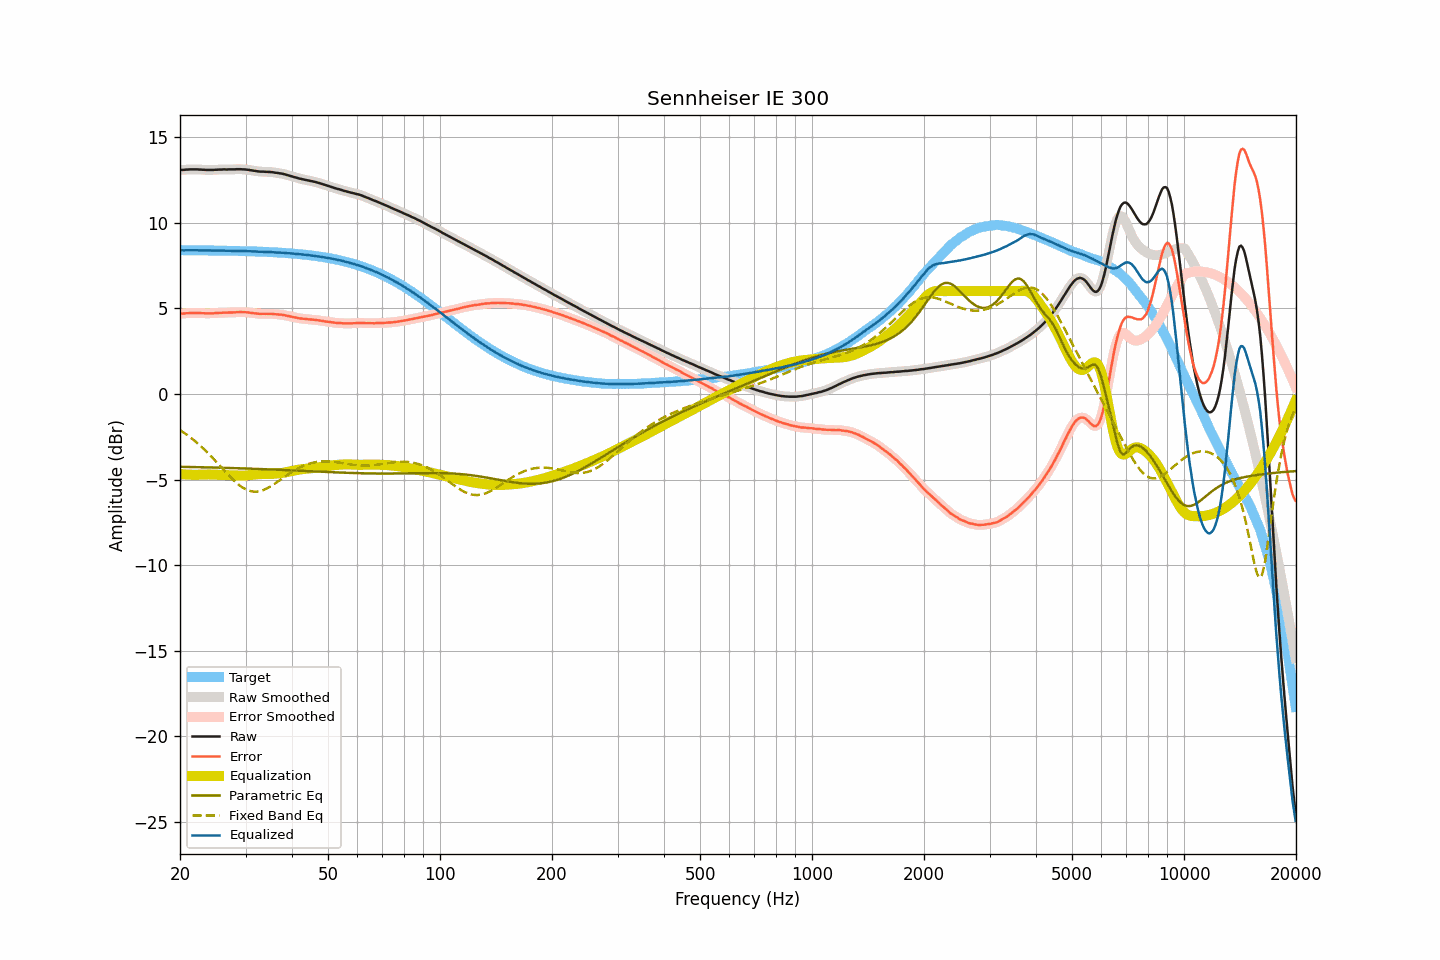

Data behind this chart, as committed beside it:
frequency, raw, smoothed, error, error_smoothed, equalization, parametric_eq, fixed_band_eq, equalized_raw, equalized_smoothed, target
20.00, 13.08, 13.08, 4.69, 4.69, -4.68, -4.26, -2.11, 8.40, 8.39, 8.39
20.20, 13.08, 13.08, 4.69, 4.69, -4.69, -4.26, -2.17, 8.39, 8.39, 8.39
20.40, 13.08, 13.08, 4.69, 4.69, -4.70, -4.26, -2.24, 8.38, 8.38, 8.39
20.61, 13.09, 13.09, 4.70, 4.70, -4.70, -4.26, -2.30, 8.38, 8.38, 8.39
20.81, 13.10, 13.09, 4.71, 4.71, -4.71, -4.26, -2.37, 8.39, 8.38, 8.39
21.02, 13.10, 13.10, 4.71, 4.71, -4.71, -4.26, -2.44, 8.38, 8.39, 8.39
21.23, 13.11, 13.10, 4.72, 4.72, -4.72, -4.27, -2.51, 8.39, 8.39, 8.39
21.44, 13.11, 13.11, 4.72, 4.72, -4.72, -4.27, -2.58, 8.39, 8.39, 8.38
21.66, 13.11, 13.11, 4.72, 4.72, -4.72, -4.27, -2.65, 8.38, 8.38, 8.38
21.87, 13.11, 13.11, 4.72, 4.73, -4.72, -4.27, -2.73, 8.38, 8.38, 8.38
22.09, 13.11, 13.11, 4.72, 4.72, -4.72, -4.27, -2.81, 8.38, 8.38, 8.38
22.31, 13.11, 13.10, 4.73, 4.72, -4.72, -4.28, -2.89, 8.39, 8.38, 8.38
22.54, 13.10, 13.10, 4.72, 4.72, -4.72, -4.28, -2.97, 8.38, 8.38, 8.38
22.76, 13.10, 13.09, 4.72, 4.72, -4.71, -4.28, -3.06, 8.38, 8.38, 8.38
22.99, 13.09, 13.09, 4.71, 4.71, -4.71, -4.28, -3.14, 8.38, 8.38, 8.38
23.22, 13.09, 13.08, 4.71, 4.71, -4.71, -4.29, -3.23, 8.38, 8.38, 8.38
23.45, 13.08, 13.08, 4.70, 4.70, -4.70, -4.29, -3.32, 8.37, 8.37, 8.38
23.69, 13.08, 13.08, 4.70, 4.70, -4.70, -4.29, -3.42, 8.37, 8.37, 8.38
23.92, 13.08, 13.08, 4.70, 4.70, -4.70, -4.29, -3.51, 8.37, 8.37, 8.37
24.16, 13.08, 13.08, 4.70, 4.70, -4.70, -4.29, -3.61, 8.37, 8.37, 8.37
24.40, 13.08, 13.08, 4.71, 4.71, -4.71, -4.30, -3.71, 8.37, 8.37, 8.37
24.65, 13.08, 13.08, 4.71, 4.71, -4.71, -4.30, -3.81, 8.37, 8.37, 8.37
24.89, 13.09, 13.08, 4.72, 4.72, -4.72, -4.30, -3.91, 8.37, 8.37, 8.37
25.14, 13.09, 13.09, 4.72, 4.72, -4.72, -4.30, -4.01, 8.37, 8.37, 8.37
25.39, 13.10, 13.09, 4.73, 4.73, -4.73, -4.31, -4.11, 8.37, 8.37, 8.37
25.65, 13.10, 13.10, 4.73, 4.73, -4.73, -4.31, -4.21, 8.37, 8.37, 8.36
25.91, 13.10, 13.10, 4.73, 4.74, -4.74, -4.31, -4.32, 8.36, 8.37, 8.36
26.16, 13.11, 13.10, 4.75, 4.74, -4.74, -4.31, -4.42, 8.37, 8.36, 8.36
26.43, 13.11, 13.10, 4.75, 4.74, -4.74, -4.32, -4.52, 8.36, 8.36, 8.36
26.69, 13.10, 13.10, 4.74, 4.75, -4.75, -4.32, -4.62, 8.35, 8.36, 8.36
26.96, 13.11, 13.10, 4.75, 4.75, -4.75, -4.32, -4.72, 8.36, 8.36, 8.36
27.23, 13.11, 13.11, 4.75, 4.75, -4.75, -4.33, -4.82, 8.36, 8.35, 8.35
27.50, 13.11, 13.11, 4.75, 4.75, -4.76, -4.33, -4.92, 8.35, 8.35, 8.35
27.77, 13.11, 13.11, 4.76, 4.76, -4.76, -4.33, -5.01, 8.35, 8.35, 8.35
28.05, 13.11, 13.11, 4.76, 4.76, -4.76, -4.33, -5.10, 8.34, 8.35, 8.35
28.33, 13.12, 13.11, 4.77, 4.77, -4.77, -4.34, -5.18, 8.35, 8.35, 8.35
28.62, 13.12, 13.12, 4.77, 4.77, -4.77, -4.34, -5.26, 8.35, 8.35, 8.34
28.90, 13.12, 13.12, 4.77, 4.77, -4.77, -4.34, -5.34, 8.34, 8.34, 8.34
29.19, 13.12, 13.11, 4.78, 4.77, -4.77, -4.35, -5.41, 8.34, 8.34, 8.34
29.48, 13.11, 13.11, 4.77, 4.77, -4.77, -4.35, -5.47, 8.33, 8.34, 8.34
29.78, 13.11, 13.10, 4.77, 4.77, -4.77, -4.35, -5.53, 8.34, 8.34, 8.34
30.08, 13.10, 13.10, 4.76, 4.76, -4.76, -4.36, -5.57, 8.33, 8.33, 8.33
30.38, 13.09, 13.09, 4.76, 4.76, -4.76, -4.36, -5.62, 8.33, 8.33, 8.33
30.68, 13.08, 13.07, 4.75, 4.75, -4.75, -4.36, -5.65, 8.33, 8.33, 8.33
30.99, 13.06, 13.06, 4.73, 4.74, -4.73, -4.37, -5.68, 8.32, 8.33, 8.32
31.30, 13.05, 13.05, 4.73, 4.72, -4.72, -4.37, -5.70, 8.32, 8.32, 8.32
31.61, 13.03, 13.03, 4.71, 4.71, -4.71, -4.37, -5.71, 8.32, 8.32, 8.32
31.93, 13.02, 13.01, 4.70, 4.70, -4.70, -4.38, -5.71, 8.32, 8.31, 8.31
32.24, 13.00, 13.00, 4.69, 4.69, -4.69, -4.38, -5.70, 8.31, 8.31, 8.31
32.57, 12.99, 12.99, 4.68, 4.68, -4.68, -4.38, -5.69, 8.30, 8.30, 8.31
32.89, 12.98, 12.98, 4.67, 4.68, -4.68, -4.39, -5.67, 8.30, 8.30, 8.30
33.22, 12.98, 12.98, 4.68, 4.68, -4.68, -4.39, -5.64, 8.30, 8.30, 8.30
33.55, 12.98, 12.97, 4.68, 4.68, -4.68, -4.39, -5.61, 8.30, 8.30, 8.30
33.89, 12.97, 12.97, 4.67, 4.68, -4.68, -4.40, -5.57, 8.29, 8.29, 8.29
34.23, 12.97, 12.96, 4.68, 4.68, -4.68, -4.40, -5.52, 8.29, 8.29, 8.29
34.57, 12.96, 12.96, 4.67, 4.68, -4.67, -4.41, -5.47, 8.28, 8.29, 8.28
34.92, 12.96, 12.96, 4.68, 4.68, -4.67, -4.41, -5.42, 8.28, 8.28, 8.28
35.27, 12.95, 12.95, 4.67, 4.67, -4.67, -4.41, -5.36, 8.28, 8.28, 8.27
35.62, 12.94, 12.93, 4.67, 4.66, -4.66, -4.42, -5.30, 8.27, 8.27, 8.27
35.97, 12.92, 12.92, 4.65, 4.66, -4.66, -4.42, -5.24, 8.26, 8.26, 8.26
... 635 more rows
